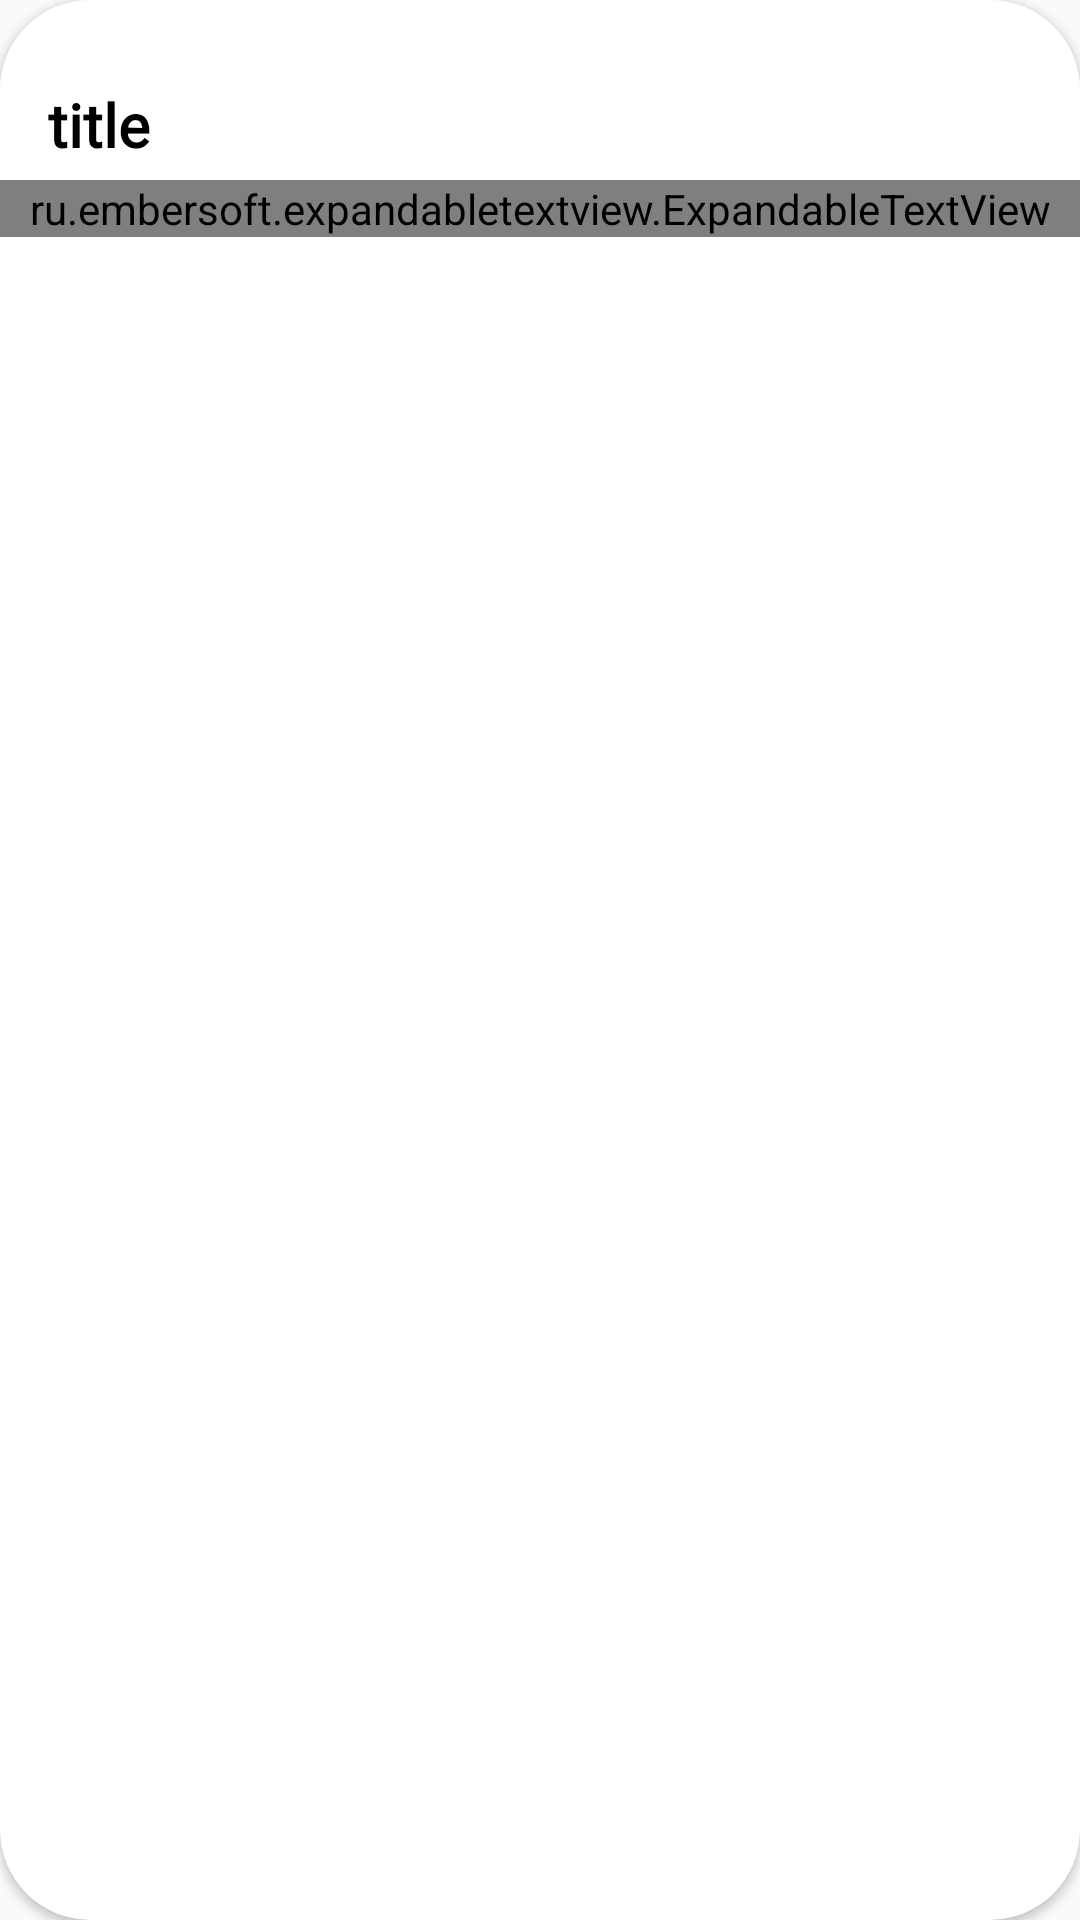

Android layout source for this screen:
<!-- AndroidManifest.xml: application theme AppTheme -->
<!-- res/layout/item.xml -->
<?xml version="1.0" encoding="utf-8"?>
<androidx.cardview.widget.CardView xmlns:android="http://schemas.android.com/apk/res/android"
    xmlns:app="http://schemas.android.com/apk/res-auto"
    android:orientation="vertical"
    android:layout_width="match_parent"
    android:layout_height="wrap_content"
    app:cardCornerRadius="30dp"
    style="@style/CardView.Light"
    android:layout_marginTop="8dp"
    android:layout_marginStart="8dp"
    android:layout_marginEnd="8dp">

    <androidx.constraintlayout.widget.ConstraintLayout
        android:layout_width="match_parent"
        android:layout_height="wrap_content"
        android:background="@android:color/white"
        android:paddingBottom="12dp">

        
        
        
        
        
        
        
        
        
        

        <TextView
            android:id="@+id/titleTextView"
            android:layout_width="0dp"
            android:layout_height="wrap_content"
            android:layout_marginStart="16dp"
            android:layout_marginTop="28dp"
            android:fontFamily="@font/arial"
            android:text="title"
            android:textAppearance="@style/TextAppearance.AppCompat.Medium"
            android:textColor="@android:color/black"
            android:textSize="20dp"
            android:textStyle="bold"
            app:layout_constraintStart_toStartOf="parent"
            app:layout_constraintTop_toTopOf="parent" />

        <ru.embersoft.expandabletextview.ExpandableTextView
            android:id="@+id/descTextView"
            style="@style/TextAppearance.AppCompat.Body1"
            android:layout_width="match_parent"
            android:layout_height="wrap_content"
            android:layout_marginTop="60dp"
            android:gravity="center"
            android:paddingBottom="0dp"
            android:textAlignment="center"
            app:etv_animationTime="20"
            app:etv_expandLines="0"
            app:etv_showLine="true"
            app:etv_textContentColor="@android:color/black"
            app:etv_textContentSize="14sp"
            app:etv_textExpand=""
            app:etv_textShrink=""
            app:etv_textStateColor="@android:color/black"
            app:layout_constraintStart_toStartOf="@+id/titleTextView"
            app:layout_constraintTop_toTopOf="parent" />


    </androidx.constraintlayout.widget.ConstraintLayout>

</androidx.cardview.widget.CardView>
<!-- resources referenced by this layout -->
<resources>
  <style name="AppTheme" parent="Theme.AppCompat.Light.DarkActionBar">
          
          <item name="colorPrimary">@color/colorPrimary</item>
          <item name="colorPrimaryDark">@color/colorPrimaryDark</item>
          <item name="colorAccent">@color/colorAccent</item>
      </style>
  <color name="colorPrimary">#ed8138</color>
  <color name="colorPrimaryDark">#ed8138</color>
  <!-- not gathered from this repository: default colours our renderer supplied (Android Studio template values) -->
  <color name="colorAccent">#FF03DAC5</color>
</resources>
